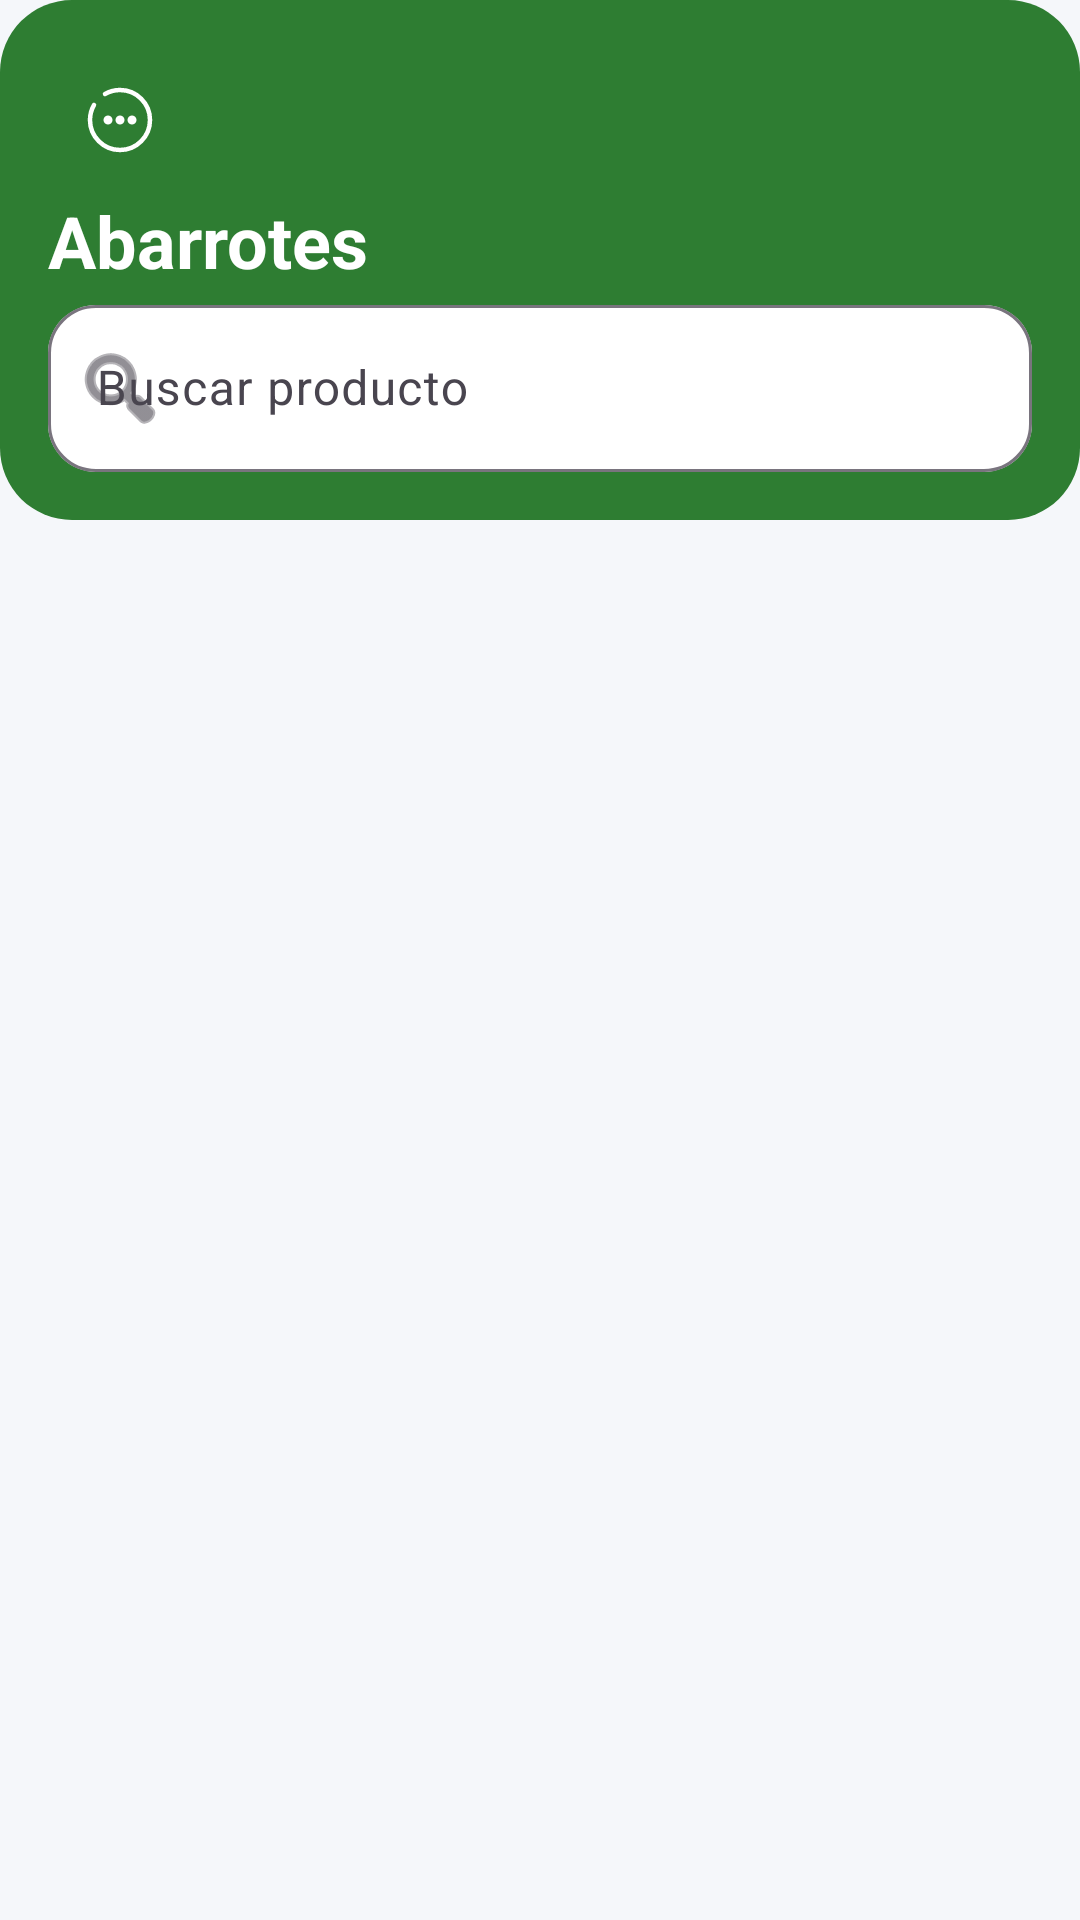

Here is an Android app screen rendered from its layout file. Give the layout XML and the strings, colors and styles it references.
<!-- AndroidManifest.xml: application theme Base.Theme.Mobile -->
<!-- res/layout/fragment_abarrotes.xml -->
<?xml version="1.0" encoding="utf-8"?>
<androidx.constraintlayout.widget.ConstraintLayout
    xmlns:android="http://schemas.android.com/apk/res/android"
    xmlns:app="http://schemas.android.com/apk/res-auto"
    xmlns:tools="http://schemas.android.com/tools"
    android:layout_width="match_parent"
    android:layout_height="match_parent"
    android:background="@color/fondo_app">

    
    <LinearLayout
        android:id="@+id/layoutHeaderCategoria"
        android:layout_width="0dp"
        android:layout_height="wrap_content"
        android:orientation="vertical"
        android:background="@drawable/bg_header"
        android:padding="16dp"
        app:layout_constraintTop_toTopOf="parent"
        app:layout_constraintStart_toStartOf="parent"
        app:layout_constraintEnd_toEndOf="parent">

        
        <LinearLayout
            android:layout_width="match_parent"
            android:layout_height="wrap_content"
            android:gravity="center_vertical"
            android:orientation="horizontal">

            <ImageButton
                android:id="@+id/btnMenu"
                android:layout_width="48dp"
                android:layout_height="48dp"
                android:background="?attr/selectableItemBackgroundBorderless"
                android:src="@drawable/icon_menu"
                android:contentDescription="menu"
                app:tint="@android:color/white"/>

            <Space
                android:layout_width="0dp"
                android:layout_height="1dp"
                android:layout_weight="1"/>

            <ImageButton
                android:id="@+id/btnBack"
                android:layout_width="48dp"
                android:layout_height="48dp"
                android:background="?attr/selectableItemBackgroundBorderless"
                android:src="@drawable/icon_back"
                android:contentDescription="back"
                app:tint="@android:color/white"/>

        </LinearLayout>

        
        <TextView
            android:id="@+id/tvCategoriaTitulo"
            android:layout_width="wrap_content"
            android:layout_height="wrap_content"
            android:text="Abarrotes"
            android:textSize="24sp"
            android:textStyle="bold"
            android:textColor="@android:color/white"/>

        
        <com.google.android.material.textfield.TextInputLayout
            android:id="@+id/tilBuscar"
            android:layout_width="match_parent"
            android:layout_height="wrap_content"
            android:hint="Buscar producto"
            app:boxBackgroundColor="@android:color/white"
            app:boxCornerRadiusTopStart="16dp"
            app:boxCornerRadiusTopEnd="16dp"
            app:boxCornerRadiusBottomStart="16dp"
            app:boxCornerRadiusBottomEnd="16dp"
            app:endIconMode="clear_text"
            app:startIconDrawable="@android:drawable/ic_menu_search">

            <com.google.android.material.textfield.TextInputEditText
                android:id="@+id/etBuscar"
                android:layout_width="match_parent"
                android:layout_height="wrap_content"/>

        </com.google.android.material.textfield.TextInputLayout>

    </LinearLayout>

    

    <androidx.recyclerview.widget.RecyclerView
        android:id="@+id/rvProductos"
        android:layout_width="0dp"
        android:layout_height="0dp"
        android:layout_margin="12dp"
        android:clipToPadding="false"
        app:layout_constraintTop_toBottomOf="@id/layoutHeaderCategoria"
        app:layout_constraintBottom_toBottomOf="parent"
        app:layout_constraintStart_toStartOf="parent"
        app:layout_constraintEnd_toEndOf="parent"
        tools:listitem="@layout/item_producto"/>

</androidx.constraintlayout.widget.ConstraintLayout>
<!-- res/layout/item_producto.xml (included above) -->
<?xml version="1.0" encoding="utf-8"?>
<com.google.android.material.card.MaterialCardView
    xmlns:android="http://schemas.android.com/apk/res/android"
    xmlns:app="http://schemas.android.com/apk/res-auto"
    xmlns:tools="http://schemas.android.com/tools"
    android:layout_width="match_parent"
    android:layout_height="wrap_content"
    android:layout_margin="8dp"
    app:cardCornerRadius="16dp"
    app:cardElevation="6dp">

    <LinearLayout
        android:layout_width="match_parent"
        android:layout_height="wrap_content"
        android:orientation="horizontal"
        android:padding="12dp">

        <ImageView
            android:id="@+id/ivProducto"
            android:layout_width="70dp"
            android:layout_height="70dp"
            android:src="@drawable/ic_imagen"
            android:scaleType="centerCrop"/>

        <LinearLayout
            android:layout_width="0dp"
            android:layout_height="wrap_content"
            android:layout_weight="1"
            android:orientation="vertical"
            android:paddingStart="10dp">

            <TextView
                android:id="@+id/tvNombreProducto"
                android:layout_width="wrap_content"
                android:layout_height="wrap_content"
                android:text="Producto"
                android:textStyle="bold"
                android:textSize="16sp"/>

            <TextView
                android:id="@+id/tvTipoProducto"
                android:layout_width="wrap_content"
                android:layout_height="wrap_content"
                android:text="Tipo: General"
                android:textColor="@color/verde_principal"
                android:textStyle="bold"
                android:textSize="12sp"
                android:layout_marginTop="2dp"
                android:layout_marginBottom="2dp"/>

            <TextView
                android:id="@+id/tvPrecio"
                android:layout_width="wrap_content"
                android:layout_height="wrap_content"
                android:text="Precio:"
                android:textColor="@color/verde_principal"/>

            <TextView
                android:id="@+id/tvStock"
                android:layout_width="wrap_content"
                android:layout_height="wrap_content"
                android:text="Stock: "/>

            <TextView
                android:id="@+id/tvDescripcionProducto"
                android:layout_width="wrap_content"
                android:layout_height="wrap_content"
                android:text="Descripción: "/>
        </LinearLayout>

        <androidx.constraintlayout.widget.ConstraintLayout
            android:layout_width="wrap_content"
            android:layout_height="wrap_content"
            android:layout_gravity="center">

            <ImageButton
                android:id="@+id/btnEliminar"
                android:layout_width="40dp"
                android:layout_height="40dp"
                android:layout_marginEnd="16dp"
                android:layout_marginBottom="16dp"
                app:cornerRadius="120dp"
                android:insetTop="0dp"
                android:insetBottom="0dp"
                android:background="@drawable/icons8_trash_50"
                android:scaleType="centerInside"
                />

            <ImageButton
                android:id="@+id/btnActualizar"
                android:layout_width="28dp"
                android:layout_height="28dp"
                android:background="@drawable/actualizar"
                android:scaleType="centerInside"
                app:layout_constraintTop_toBottomOf="@+id/btnEliminar"
                tools:layout_editor_absoluteX="6dp" />

        </androidx.constraintlayout.widget.ConstraintLayout>



        </LinearLayout>


</com.google.android.material.card.MaterialCardView>
<!-- resources referenced by this layout -->
<resources>
  <color name="fondo_app">#F5F7FA</color>
  <color name="verde_principal">#2E7D32</color>
  <!-- drawable actualizar: vector/xml drawable (drawable, 3084 chars, omitted) -->
  <!-- drawable bg_header (drawable) -->
  <?xml version="1.0" encoding="utf-8"?>
  <shape xmlns:android="http://schemas.android.com/apk/res/android">
  
      <solid android:color="@color/verde_principal"/>
  
      <corners
          android:topLeftRadius="24dp"
          android:topRightRadius="24dp"
          android:bottomLeftRadius="24dp"
          android:bottomRightRadius="24dp"/>
  
  </shape>
  <!-- drawable icon_menu (drawable) -->
  <vector xmlns:android="http://schemas.android.com/apk/res/android"
      android:width="24dp"
      android:height="24dp"
      android:viewportWidth="24"
      android:viewportHeight="24">
      <path
          android:strokeWidth="1"
          android:pathData="M9,12C9,12.552 8.552,13 8,13C7.448,13 7,12.552 7,12C7,11.448 7.448,11 8,11C8.552,11 9,11.448 9,12Z"
          android:fillColor="#ffffff"
          android:strokeColor="#ffffff" />
      <path
          android:strokeWidth="1"
          android:pathData="M13,12C13,12.552 12.552,13 12,13C11.448,13 11,12.552 11,12C11,11.448 11.448,11 12,11C12.552,11 13,11.448 13,12Z"
          android:fillColor="#ffffff"
          android:strokeColor="#ffffff" />
      <path
          android:strokeWidth="1"
          android:pathData="M17,12C17,12.552 16.552,13 16,13C15.448,13 15,12.552 15,12C15,11.448 15.448,11 16,11C16.552,11 17,11.448 17,12Z"
          android:fillColor="#ffffff"
          android:strokeColor="#ffffff" />
      <path
          android:pathData="M7,3.338C8.471,2.487 10.179,2 12,2C17.523,2 22,6.477 22,12C22,17.523 17.523,22 12,22C6.477,22 2,17.523 2,12C2,10.179 2.487,8.471 3.338,7"
          android:strokeWidth="1.5"
          android:fillColor="#00000000"
          android:strokeColor="#ffffff"
          android:strokeLineCap="round" />
  </vector>
  <!-- drawable icons8_trash_50: vector/xml drawable (drawable, 5330 chars, omitted) -->
  <style name="Base.Theme.Mobile" parent="Theme.Material3.Light.NoActionBar">
          
          
      </style>
</resources>
